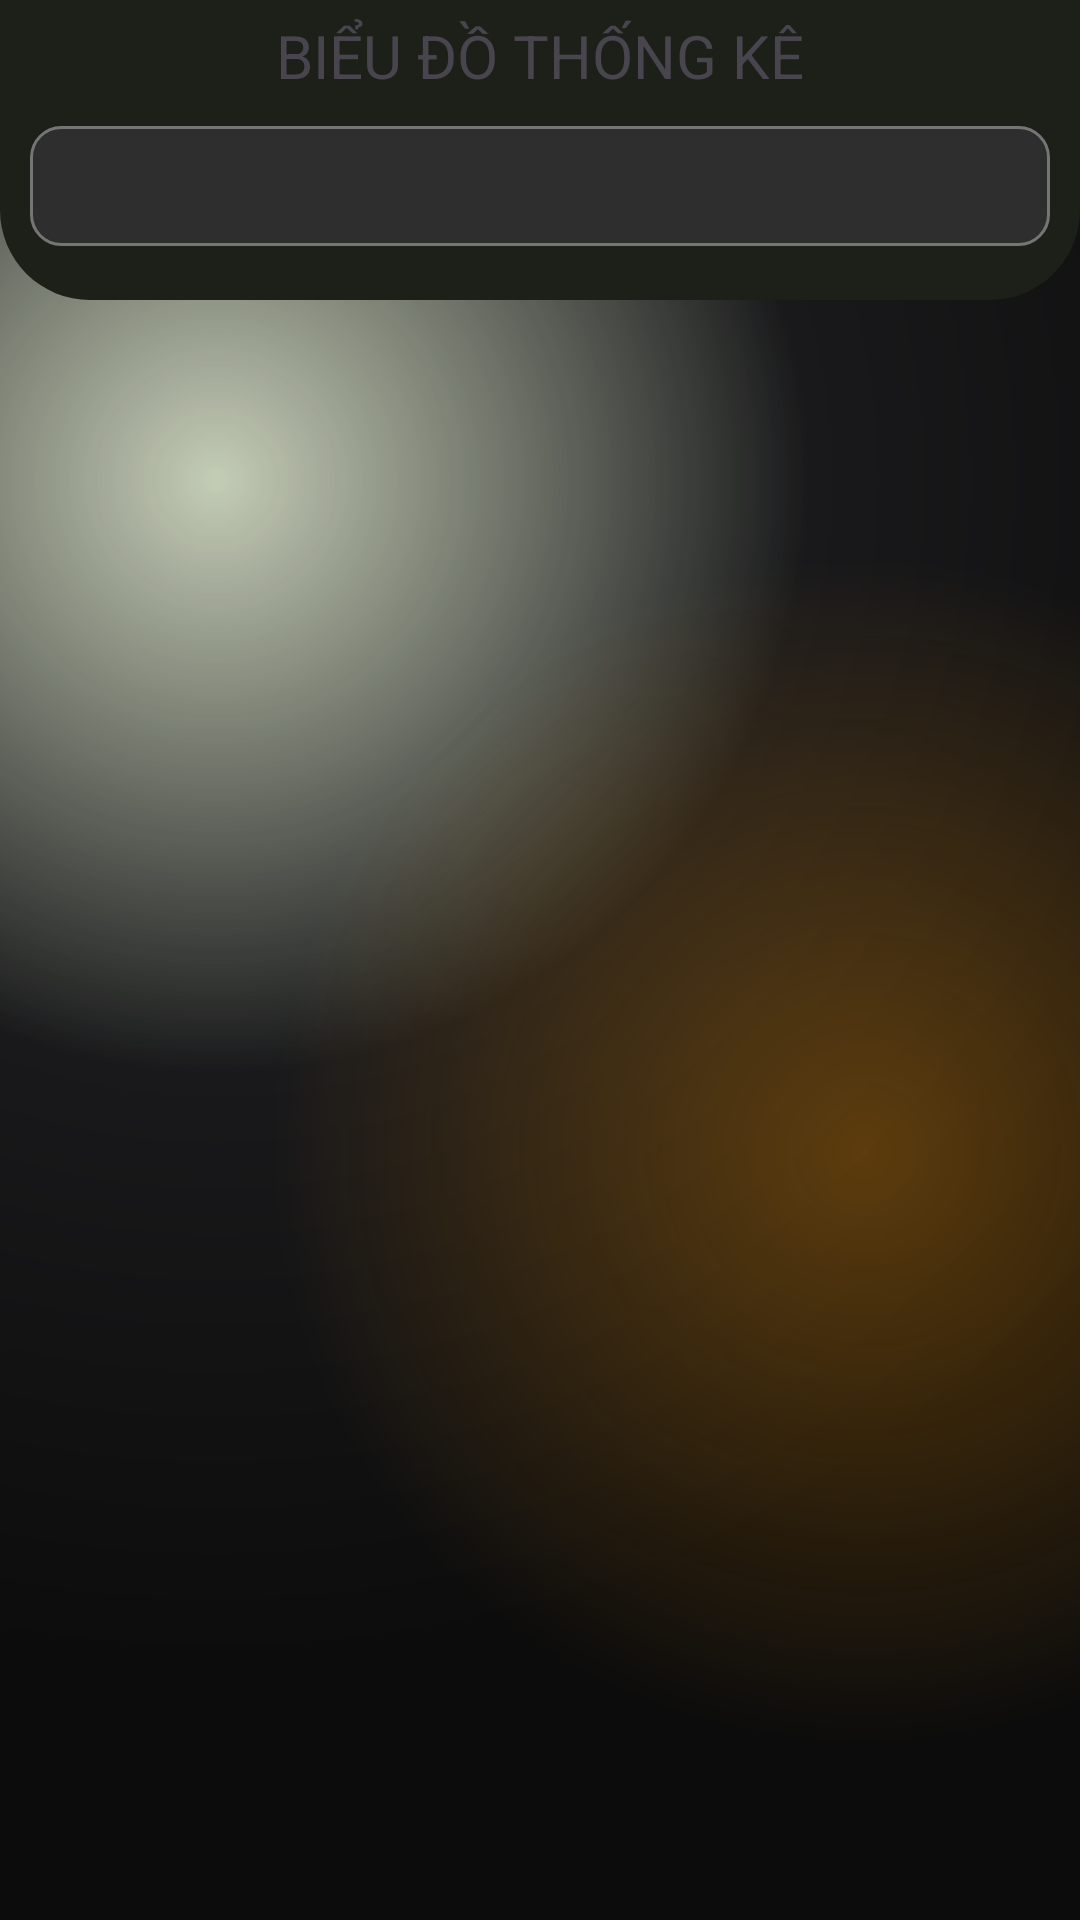

Layout XML and referenced resources for this Android screen:
<!-- AndroidManifest.xml: application theme Theme.AppDoAn -->
<!-- res/layout/fragment_statistical_chart.xml -->
<?xml version="1.0" encoding="utf-8"?>
<RelativeLayout xmlns:android="http://schemas.android.com/apk/res/android"
    xmlns:app="http://schemas.android.com/apk/res-auto"
    xmlns:tools="http://schemas.android.com/tools"
    android:layout_width="match_parent"
    android:layout_height="match_parent"
    android:orientation="vertical"
    android:background="@drawable/gradient_color_background"
    tools:context=".StatisticalChartFragment">

    <LinearLayout
        android:id="@+id/titleAndBack"
        android:layout_width="match_parent"
        android:layout_height="100dp"
        android:orientation="vertical"
        android:background="@drawable/title_background"
        >

        <TextView
            android:layout_width="match_parent"
            android:layout_height="wrap_content"
            android:text="BIỂU ĐỒ THỐNG KÊ"
            android:layout_marginTop="5dp"
            android:textSize="20dp"
            android:gravity="center"/>

        <LinearLayout
            android:layout_width="match_parent"
            android:layout_height="wrap_content"
            android:layout_gravity="center_horizontal"
            android:orientation="horizontal"
            android:layout_margin="10dp"
            android:weightSum="1">

            <com.google.android.material.tabs.TabLayout
                android:background="@drawable/back_btn_background"
                android:id="@+id/tabLayoutChart"
                android:layout_width="match_parent"
                android:layout_height="40dp"
                android:layout_marginBottom="10dp"
                android:layout_weight="0.98"
                app:tabGravity="fill"
                app:tabIndicator="@drawable/selected"
                app:tabIndicatorAnimationMode="elastic"
                app:tabIndicatorColor="@color/backgroundBlack"
                app:tabIndicatorFullWidth="true"
                app:tabIndicatorGravity="stretch"
                app:tabInlineLabel="true"
                app:tabMode="fixed"
                app:tabSelectedTextColor="@color/backgroundBlack"
                app:tabTextColor="@color/colorSupportText">

            </com.google.android.material.tabs.TabLayout>
        </LinearLayout>
    </LinearLayout>

    <androidx.viewpager2.widget.ViewPager2
        android:layout_below="@+id/titleAndBack"
        android:id="@+id/viewPagerChart"
        android:layout_width="match_parent"
        android:layout_height="match_parent"/>


</RelativeLayout>
<!-- resources referenced by this layout -->
<resources>
  <color name="backgroundBlack">#757575</color>
  <color name="colorSupportText">#B0B0B0</color>
  <!-- drawable back_btn_background (drawable) -->
  <?xml version="1.0" encoding="utf-8"?>
  <shape xmlns:android="http://schemas.android.com/apk/res/android"
      android:shape="rectangle">
  
      <corners android:radius="10dp" />
      
      <solid android:color="#2E2E2E" /> 
  
      
      <stroke
          android:width="1dp"
          android:color="#757575" /> 
  
      
      <size
          android:width="40dp"
          android:height="40dp" />
  </shape>
  <!-- drawable gradient_color_background (drawable) -->
  <?xml version="1.0" encoding="utf-8"?>
  <layer-list xmlns:android="http://schemas.android.com/apk/res/android">
  
      
      <item>
          <shape android:shape="rectangle">
              <gradient
                  android:startColor="#70799558"
                  android:centerColor="#19191b"
                  android:endColor="#0c0c0c"
                  android:type="radial"
                  android:gradientRadius="110%"
                  android:centerX="0.2"
                  android:centerY="0.25"/>
          </shape>
      </item>
  
      
      <item>
          <shape android:shape="rectangle">
              <gradient
                  android:startColor="#50ff9800"
                  android:centerColor="@android:color/transparent"
                  android:endColor="@android:color/transparent"
                  android:type="radial"
                  android:gradientRadius="110%"
                  android:centerX="0.8"
                  android:centerY="0.6"/>
          </shape>
      </item>
  
  </layer-list>
  <!-- drawable selected (drawable) -->
  <?xml version="1.0" encoding="utf-8"?>
  <shape xmlns:android="http://schemas.android.com/apk/res/android"
      android:shape="rectangle">
      <solid android:color="@color/transparent"/>
      <corners android:radius="8dp"/>
      <stroke android:color="@color/black" android:width="1dp"/>
  </shape>
  <!-- drawable title_background (drawable) -->
  <shape xmlns:android="http://schemas.android.com/apk/res/android"
      android:shape="rectangle">
      <corners android:topLeftRadius="0dp"
          android:topRightRadius="0dp"
          android:bottomLeftRadius="30dp"
          android:bottomRightRadius="30dp" />
      <solid android:color="#1c2019" />
  </shape>
  <style name="Theme.AppDoAn" parent="Base.Theme.AppDoAn">
          <item name="android:windowTranslucentNavigation">true</item>
      </style>
  <color name="transparent">#00000000</color>
  <color name="black">#FF000000</color>
  <style name="Base.Theme.AppDoAn" parent="Theme.Material3.DayNight.NoActionBar">
          
          
      </style>
</resources>
